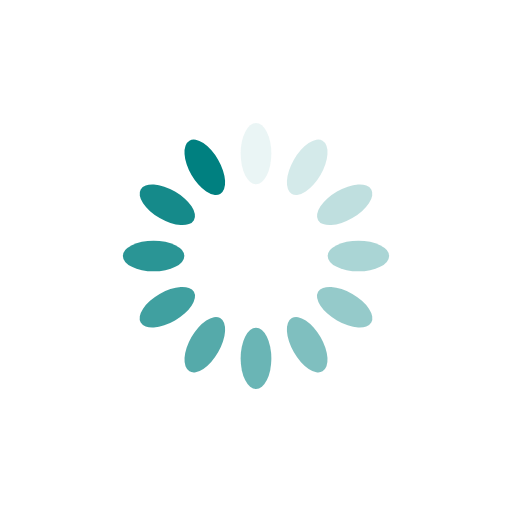
t = 0.00 s
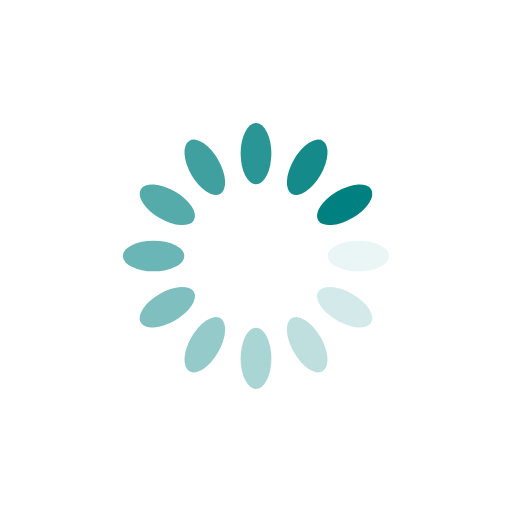
t = 0.25 s
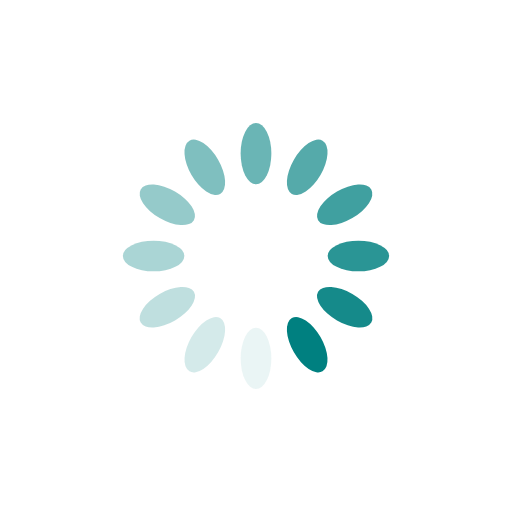
t = 0.50 s
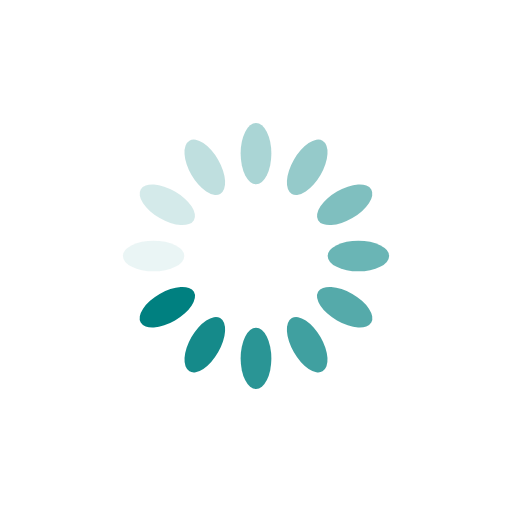
t = 0.75 s

The animated SVG that drew these frames (rendered in a browser with its animation timeline set to each time). Animation: 12 SMIL elements (animate=12); one cycle of 1.00 s, repeats indefinitely.

<?xml version="1.0" encoding="utf-8"?>
<svg xmlns="http://www.w3.org/2000/svg" xmlns:xlink="http://www.w3.org/1999/xlink" style="margin: auto; background: rgb(255, 255, 255); display: block; shape-rendering: auto;" width="200px" height="200px" viewBox="0 0 100 100" preserveAspectRatio="xMidYMid">
<g transform="rotate(0 50 50)">
  <rect x="47" y="24" rx="3" ry="6" width="6" height="12" fill="#008080">
    <animate attributeName="opacity" values="1;0" keyTimes="0;1" dur="1s" begin="-0.9166666666666666s" repeatCount="indefinite"></animate>
  </rect>
</g><g transform="rotate(30 50 50)">
  <rect x="47" y="24" rx="3" ry="6" width="6" height="12" fill="#008080">
    <animate attributeName="opacity" values="1;0" keyTimes="0;1" dur="1s" begin="-0.8333333333333334s" repeatCount="indefinite"></animate>
  </rect>
</g><g transform="rotate(60 50 50)">
  <rect x="47" y="24" rx="3" ry="6" width="6" height="12" fill="#008080">
    <animate attributeName="opacity" values="1;0" keyTimes="0;1" dur="1s" begin="-0.75s" repeatCount="indefinite"></animate>
  </rect>
</g><g transform="rotate(90 50 50)">
  <rect x="47" y="24" rx="3" ry="6" width="6" height="12" fill="#008080">
    <animate attributeName="opacity" values="1;0" keyTimes="0;1" dur="1s" begin="-0.6666666666666666s" repeatCount="indefinite"></animate>
  </rect>
</g><g transform="rotate(120 50 50)">
  <rect x="47" y="24" rx="3" ry="6" width="6" height="12" fill="#008080">
    <animate attributeName="opacity" values="1;0" keyTimes="0;1" dur="1s" begin="-0.5833333333333334s" repeatCount="indefinite"></animate>
  </rect>
</g><g transform="rotate(150 50 50)">
  <rect x="47" y="24" rx="3" ry="6" width="6" height="12" fill="#008080">
    <animate attributeName="opacity" values="1;0" keyTimes="0;1" dur="1s" begin="-0.5s" repeatCount="indefinite"></animate>
  </rect>
</g><g transform="rotate(180 50 50)">
  <rect x="47" y="24" rx="3" ry="6" width="6" height="12" fill="#008080">
    <animate attributeName="opacity" values="1;0" keyTimes="0;1" dur="1s" begin="-0.4166666666666667s" repeatCount="indefinite"></animate>
  </rect>
</g><g transform="rotate(210 50 50)">
  <rect x="47" y="24" rx="3" ry="6" width="6" height="12" fill="#008080">
    <animate attributeName="opacity" values="1;0" keyTimes="0;1" dur="1s" begin="-0.3333333333333333s" repeatCount="indefinite"></animate>
  </rect>
</g><g transform="rotate(240 50 50)">
  <rect x="47" y="24" rx="3" ry="6" width="6" height="12" fill="#008080">
    <animate attributeName="opacity" values="1;0" keyTimes="0;1" dur="1s" begin="-0.25s" repeatCount="indefinite"></animate>
  </rect>
</g><g transform="rotate(270 50 50)">
  <rect x="47" y="24" rx="3" ry="6" width="6" height="12" fill="#008080">
    <animate attributeName="opacity" values="1;0" keyTimes="0;1" dur="1s" begin="-0.16666666666666666s" repeatCount="indefinite"></animate>
  </rect>
</g><g transform="rotate(300 50 50)">
  <rect x="47" y="24" rx="3" ry="6" width="6" height="12" fill="#008080">
    <animate attributeName="opacity" values="1;0" keyTimes="0;1" dur="1s" begin="-0.08333333333333333s" repeatCount="indefinite"></animate>
  </rect>
</g><g transform="rotate(330 50 50)">
  <rect x="47" y="24" rx="3" ry="6" width="6" height="12" fill="#008080">
    <animate attributeName="opacity" values="1;0" keyTimes="0;1" dur="1s" begin="0s" repeatCount="indefinite"></animate>
  </rect>
</g>
<!-- [ldio] generated by https://loading.io/ --></svg>